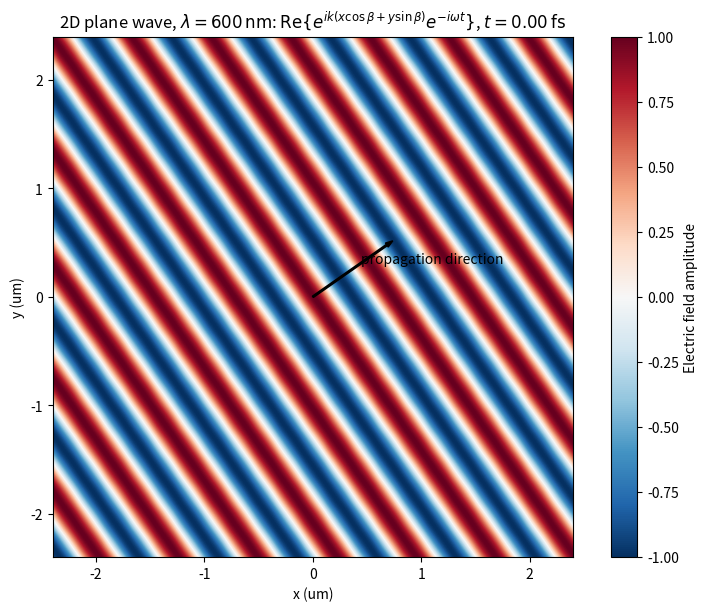

The script that saved this image:
"""Plot a 2D plane wave using Euler's formula.

Run from the repository root with:

    python plane_wave
"""

import numpy as np
import matplotlib.pyplot as plt
from matplotlib.animation import FuncAnimation


SPEED_OF_LIGHT = 299_792_458.0


def main() -> None:
    """Animate a 2D plane wave from Euler's formula."""
    wavelength_nm = 600.0
    wavelength = wavelength_nm * 1e-9
    beta = np.deg2rad(35.0)

    k = 2.0 * np.pi / wavelength
    omega = k * SPEED_OF_LIGHT
    period = 2.0 * np.pi / omega
    time_step = period / 60.0

    half_width = 4.0 * wavelength
    x = np.linspace(-half_width, half_width, 500)
    y = np.linspace(-half_width, half_width, 500)
    xx, yy = np.meshgrid(x, y)
    x_um = x * 1e6
    y_um = y * 1e6

    spatial_phase = k * (xx * np.cos(beta) + yy * np.sin(beta))

    def plane_wave(time: float) -> np.ndarray:
        """Return Re{exp(+i k d.r) exp(-i omega t)} for propagation along +d."""

        complex_wave = np.exp(1j * (spatial_phase - omega * time))
        return np.real(complex_wave)

    fig, ax = plt.subplots(figsize=(8, 6))
    image = ax.imshow(
        plane_wave(time=0.0),
        extent=[x_um.min(), x_um.max(), y_um.min(), y_um.max()],
        origin="lower",
        cmap="RdBu_r",
        vmin=-1.0,
        vmax=1.0,
    )

    ax.arrow(
        0,
        0,
        1.5 * wavelength * 1e6 * np.cos(beta),
        1.5 * wavelength * 1e6 * np.sin(beta),
        width=0.015,
        color="black",
        length_includes_head=True,
    )
    ax.text(
        0.9 * wavelength * 1e6 * np.cos(beta),
        0.9 * wavelength * 1e6 * np.sin(beta),
        "propagation direction",
        color="black",
    )

    title = ax.set_title("")
    ax.set_xlabel("x (um)")
    ax.set_ylabel("y (um)")
    ax.set_aspect("equal")

    colorbar = fig.colorbar(image, ax=ax)
    colorbar.set_label("Electric field amplitude")

    def update(frame: int):
        time = frame * time_step
        image.set_data(plane_wave(time))
        title.set_text(
            rf"2D plane wave, $\lambda={wavelength_nm:.0f}\,\mathrm{{nm}}$: "
            rf"$\mathrm{{Re}}\{{e^{{ik(x\cos\beta+y\sin\beta)}}e^{{-i\omega t}}\}}$, "
            rf"$t={time * 1e15:.2f}\,\mathrm{{fs}}$"
        )
        return image, title

    animation = FuncAnimation(fig, update, frames=300, interval=30, blit=False)
    fig.plane_wave_animation = animation

    fig.tight_layout()
    fig.canvas.draw()
    plt.show()


if __name__ == "__main__":
    main()
